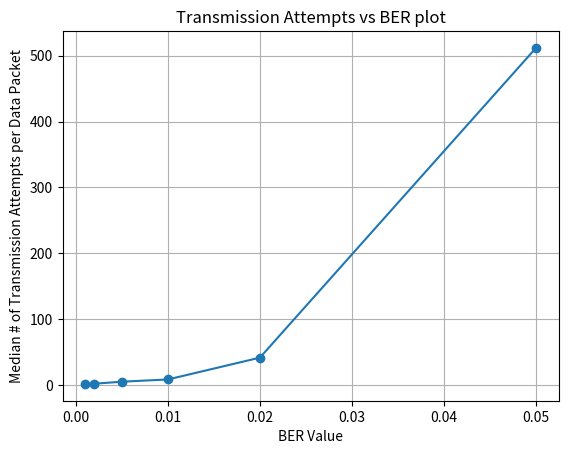

Source code (Python):
import statistics
import matplotlib.pyplot as plt

# BER values to test
ber_values = [0.001, 0.002, 0.005, 0.01, 0.02, 0.05]

results = {
    0.001: [19, 19, 19, 19, 19],
    0.002: [23, 23, 23, 23, 23],
    0.005: [63, 63, 63, 63, 63],
    0.01:  [107, 107, 107, 107, 107],
    0.02:  [538, 538, 538, 538, 538],
    0.05:  [6653, 6653, 6653, 6653, 6653],
}

medians = []
for ber in ber_values:
    attempts_per_packet = [total / 13 for total in results[ber]]
    medians.append(statistics.median(attempts_per_packet))

plt.plot(ber_values, medians, marker='o')
plt.xlabel("BER Value")
plt.ylabel("Median # of Transmission Attempts per Data Packet")
plt.title("Transmission Attempts vs BER plot")
plt.grid(True)
plt.savefig("ber_plot.png")
plt.show()
